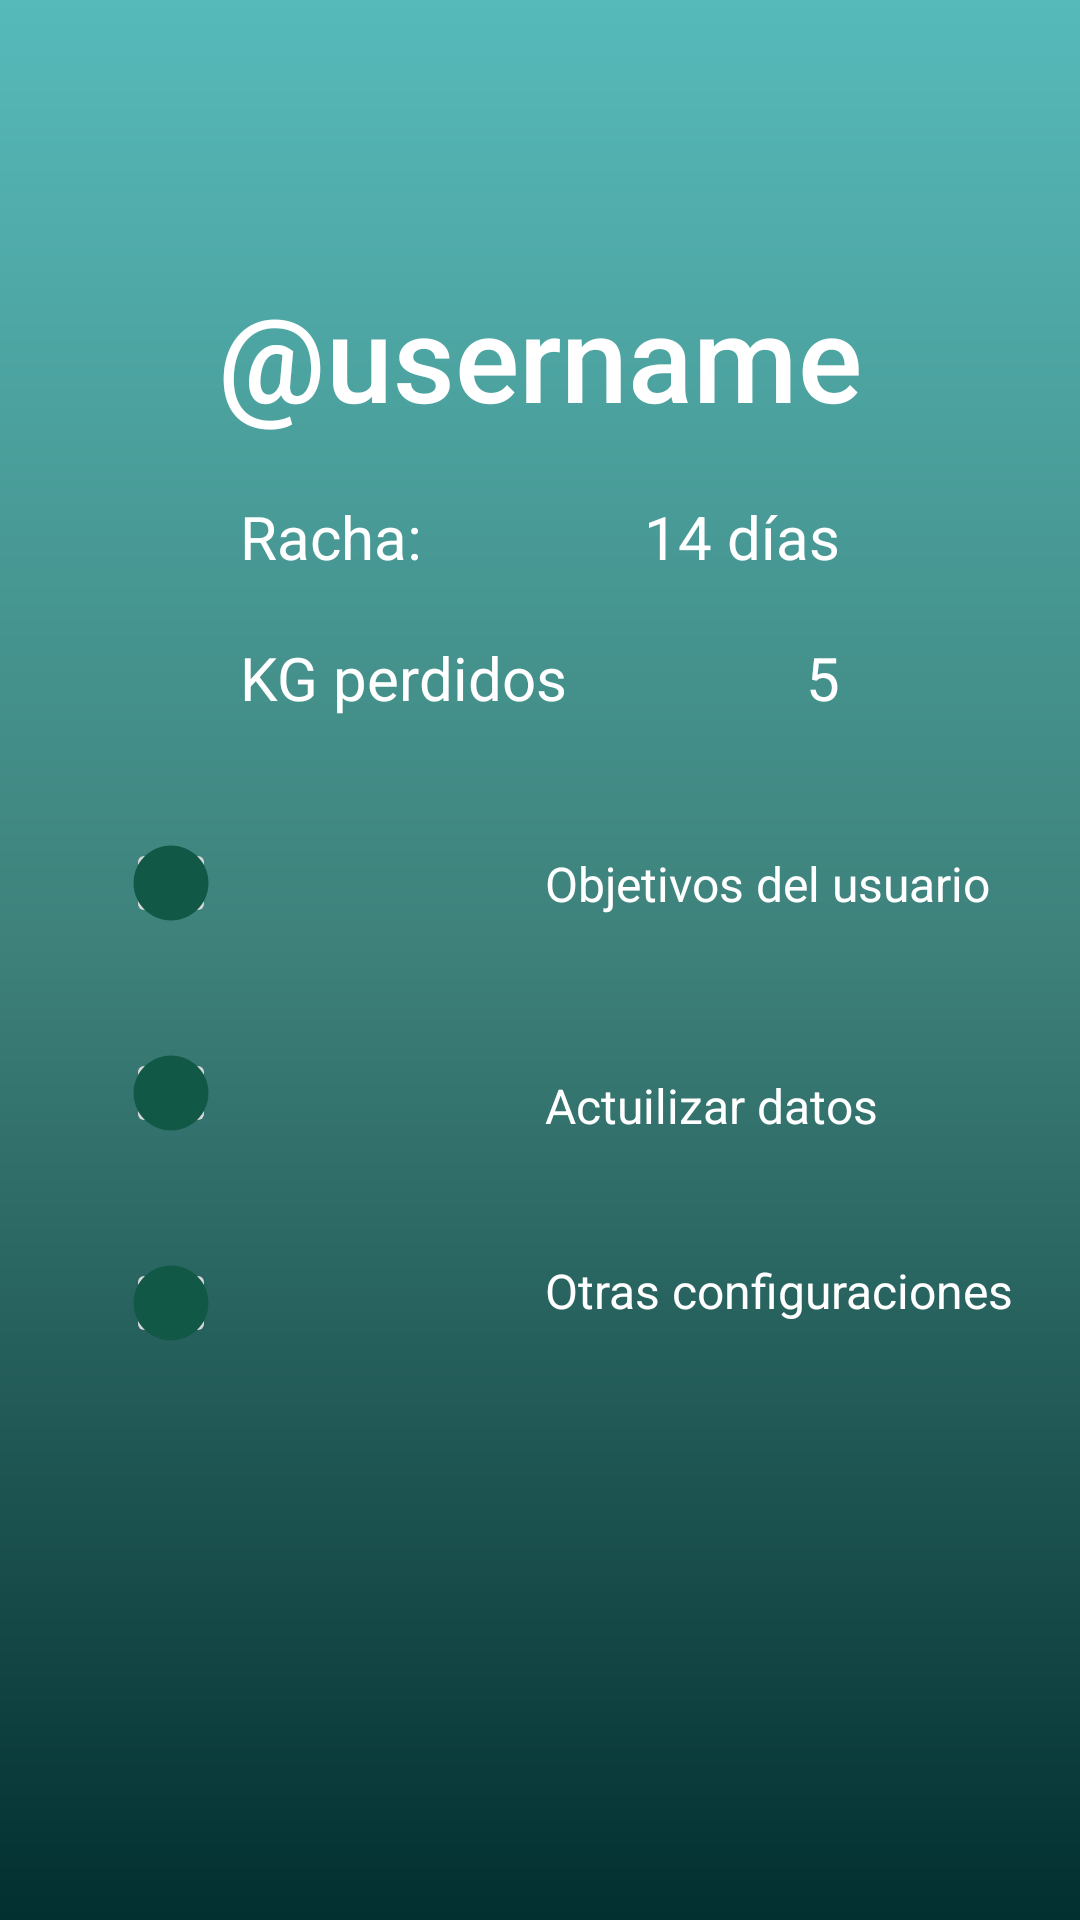

Layout XML and referenced resources for this Android screen:
<!-- AndroidManifest.xml: application theme Theme.Proyecto1PM -->
<!-- res/layout/fragment_usuario_main.xml -->
<?xml version="1.0" encoding="utf-8"?>
<androidx.constraintlayout.widget.ConstraintLayout xmlns:android="http://schemas.android.com/apk/res/android"
    xmlns:app="http://schemas.android.com/apk/res-auto"
    xmlns:tools="http://schemas.android.com/tools"
    android:layout_width="match_parent"
    android:layout_height="match_parent"
    android:background="@drawable/background_gradiente_verde_azulado"
    tools:context=".ui.fragments.usuario.UsuarioMain">

    <ImageView
        android:id="@+id/usuariomain_fotoUsuario"
        android:layout_width="wrap_content"
        android:layout_height="wrap_content"
        android:layout_marginTop="@dimen/marginMuyMuyGrande"
        app:layout_constraintEnd_toEndOf="parent"
        app:layout_constraintStart_toStartOf="parent"
        app:layout_constraintTop_toTopOf="parent"

        tools:src="@tools:sample/avatars" />

    <TextView
        android:id="@+id/usuariomain_username"
        android:layout_width="300dp"
        android:layout_height="wrap_content"
        android:layout_marginTop="@dimen/marginEstandar"
        android:fontFamily="sans-serif-medium"
        android:gravity="center"


        android:text="@string/username"
        android:textColor="@color/white"
        android:textSize="@dimen/sizeGrande"


        app:layout_constraintEnd_toEndOf="parent"
        app:layout_constraintStart_toStartOf="parent"
        app:layout_constraintTop_toBottomOf="@+id/usuariomain_fotoUsuario" />

    <TextView
        android:id="@+id/usuariomain_rachaFijo"
        android:layout_width="wrap_content"
        android:layout_height="wrap_content"
        android:layout_marginStart="@dimen/margin50"
        android:layout_marginTop="@dimen/marginPeque"
        android:text="@string/racha"
        android:textColor="@color/white"
        android:textSize="@dimen/sizeMaso"
        app:layout_constraintStart_toStartOf="@+id/usuariomain_username"
        app:layout_constraintTop_toBottomOf="@+id/usuariomain_username" />

    <TextView
        android:id="@+id/usuariomain_dias"
        android:layout_width="wrap_content"
        android:layout_height="wrap_content"
        android:layout_marginEnd="@dimen/margin50"
        android:text="@string/_14_d_as"
        android:textColor="@color/white"
        android:textSize="@dimen/sizeMaso"
        app:layout_constraintEnd_toEndOf="@+id/usuariomain_username"
        app:layout_constraintTop_toTopOf="@+id/usuariomain_rachaFijo" />

    <TextView
        android:id="@+id/usuariomain_kgperdidosFijo"
        android:layout_width="wrap_content"
        android:layout_height="wrap_content"
        android:layout_marginTop="@dimen/marginPeque"
        android:text="@string/kg_perdidos"
        android:textColor="@color/white"
        android:textSize="@dimen/sizeMaso"

        app:layout_constraintStart_toStartOf="@+id/usuariomain_rachaFijo"
        app:layout_constraintTop_toBottomOf="@+id/usuariomain_rachaFijo" />

    <TextView
        android:id="@+id/usuariomain_kgperdidos"
        android:layout_width="wrap_content"
        android:layout_height="wrap_content"
        android:text="@string/_5"
        android:textSize="@dimen/sizeMaso"
        android:textColor="@color/white"
        app:layout_constraintEnd_toEndOf="@+id/usuariomain_dias"
        app:layout_constraintTop_toTopOf="@+id/usuariomain_kgperdidosFijo" />

    <ImageButton
        android:id="@+id/usuariomain_iconoObjetivoUsuario"
        android:layout_width="30dp"
        android:layout_height="30dp"
        android:layout_marginStart="12dp"
        android:layout_marginTop="40dp"
        android:src="@drawable/ic_baseline_circle_24"
        app:layout_constraintStart_toStartOf="@+id/usuariomain_username"
        app:layout_constraintTop_toBottomOf="@+id/usuariomain_kgperdidosFijo" />

    <TextView
        android:id="@+id/usuariomain_objetivoUsuario"
        android:layout_width="wrap_content"
        android:layout_height="wrap_content"
        android:text="@string/objetivos_del_usuario"
        android:textColor="@color/white"
        android:textSize="@dimen/sizePeque"
        app:layout_constraintBottom_toBottomOf="@+id/usuariomain_iconoObjetivoUsuario"
        app:layout_constraintEnd_toEndOf="@+id/usuariomain_username"
        app:layout_constraintTop_toTopOf="@+id/usuariomain_iconoObjetivoUsuario" />

    <ImageButton
        android:id="@+id/usuariomain_iconoActualizarDatos"
        android:layout_width="30dp"
        android:layout_height="30dp"
        android:layout_marginTop="40dp"
        android:src="@drawable/ic_baseline_circle_24"
        app:layout_constraintStart_toStartOf="@+id/usuariomain_iconoObjetivoUsuario"
        app:layout_constraintTop_toBottomOf="@+id/usuariomain_iconoObjetivoUsuario" />

    <TextView
        android:id="@+id/usuariomain_actualizarDatos"

        android:layout_width="wrap_content"
        android:layout_height="wrap_content"
        android:text="@string/actuilizar_datos"
        android:textColor="@color/white"

        android:textSize="@dimen/sizePeque"
        app:layout_constraintBottom_toBottomOf="@+id/usuariomain_iconoActualizarDatos"

        app:layout_constraintStart_toStartOf="@+id/usuariomain_objetivoUsuario"
        app:layout_constraintTop_toTopOf="@+id/usuariomain_iconoActualizarDatos"
        app:layout_constraintVertical_bias="1.0" />

    <ImageButton
        android:id="@+id/usuariomain_iconoConfiguraciones"
        android:layout_width="30dp"
        android:layout_height="30dp"
        android:layout_marginTop="40dp"
        android:src="@drawable/ic_baseline_circle_24"
        app:layout_constraintStart_toStartOf="@+id/usuariomain_iconoActualizarDatos"
        app:layout_constraintTop_toBottomOf="@+id/usuariomain_iconoActualizarDatos" />

    <TextView
        android:id="@+id/textView8"
        android:layout_width="wrap_content"
        android:layout_height="wrap_content"
        android:text="@string/otras_configuraciones"
        android:textColor="@color/white"
        android:textSize="@dimen/sizePeque"

        app:layout_constraintBottom_toBottomOf="@+id/usuariomain_iconoConfiguraciones"
        app:layout_constraintStart_toStartOf="@+id/usuariomain_objetivoUsuario"
        app:layout_constraintTop_toTopOf="@+id/usuariomain_iconoConfiguraciones"
        app:layout_constraintVertical_bias="0.0" />


</androidx.constraintlayout.widget.ConstraintLayout>
<!-- resources referenced by this layout -->
<resources>
  <color name="white">#FFFFFFFF</color>
  <dimen name="margin50">50dp</dimen>
  <dimen name="marginEstandar">32dp</dimen>
  <dimen name="marginMuyMuyGrande">60dp</dimen>
  <dimen name="marginPeque">20dp</dimen>
  <dimen name="sizeGrande">40sp</dimen>
  <dimen name="sizeMaso">20sp</dimen>
  <dimen name="sizePeque">16sp</dimen>
  <!-- drawable background_gradiente_verde_azulado (drawable) -->
  <?xml version="1.0" encoding="utf-8"?>
  <shape xmlns:android="http://schemas.android.com/apk/res/android">
  
      <gradient
          android:startColor="@color/gradienteStart"
          android:centerColor="@color/gradienteCenter"
          android:endColor="@color/gradienteEnd"
  
          android:angle="60" />
  
  
  </shape>
  <!-- drawable ic_baseline_circle_24 (drawable) -->
  <vector android:height="30dp" android:tint="#115846"
      android:viewportHeight="24" android:viewportWidth="24"
      android:width="30dp" xmlns:android="http://schemas.android.com/apk/res/android">
      <path android:fillColor="@android:color/white" android:pathData="M12,2C6.47,2 2,6.47 2,12s4.47,10 10,10 10,-4.47 10,-10S17.53,2 12,2z"/>
  </vector>
  <string name="_14_d_as">14 días</string>
  <string name="_5">5</string>
  <string name="actuilizar_datos">Actuilizar datos</string>
  <string name="kg_perdidos">KG perdidos</string>
  <string name="objetivos_del_usuario">Objetivos del usuario</string>
  <string name="otras_configuraciones">Otras configuraciones</string>
  <string name="racha">Racha:</string>
  <string name="username">\@username</string>
  <style name="Theme.Proyecto1PM" parent="Theme.MaterialComponents.DayNight.NoActionBar">
          
          <item name="colorPrimary">@color/purple_500</item>
          <item name="colorPrimaryVariant">@color/purple_700</item>
          <item name="colorOnPrimary">@color/white</item>
          
          <item name="colorSecondary">@color/teal_200</item>
          <item name="colorSecondaryVariant">@color/teal_700</item>
          <item name="colorOnSecondary">@color/black</item>
          
          <item name="android:statusBarColor" tools:targetApi="l">?attr/colorPrimaryVariant</item>
          
      </style>
  <color name="gradienteStart">#56BABA</color>
  <color name="gradienteCenter">#3D8079</color>
  <color name="gradienteEnd">#022F30</color>
  <color name="purple_500">#FF6200EE</color>
  <color name="purple_700">#FF3700B3</color>
  <color name="teal_200">#FF03DAC5</color>
  <color name="teal_700">#FF018786</color>
  <color name="black">#FF000000</color>
</resources>
